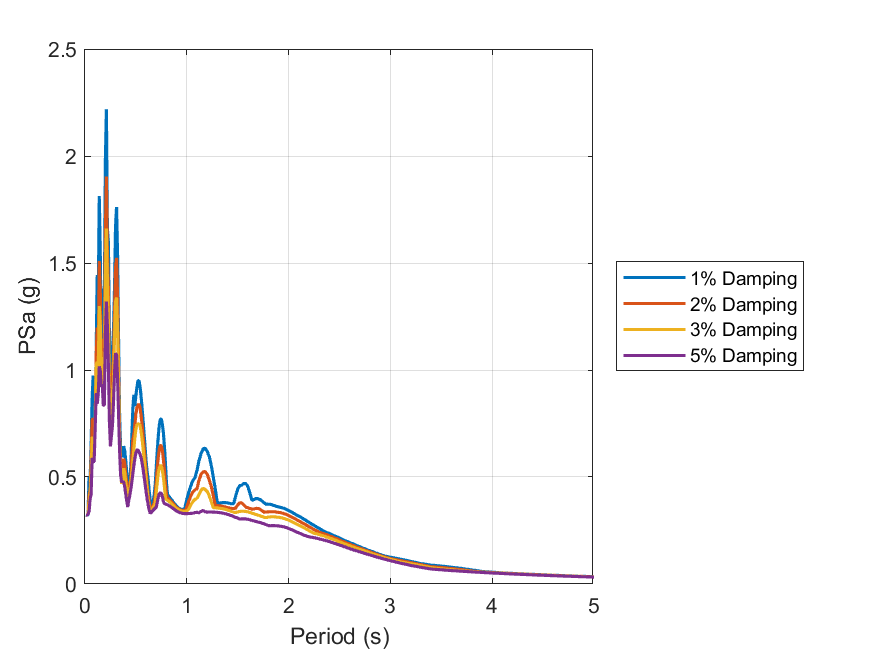

Values plotted in this chart, from the file beside it:
id, period, psa_1, psa_2, psa_3, psa_5
1, 0.01, 0.3226, 0.322, 0.3219, 0.3217
2, 0.02, 0.3207, 0.3213, 0.3215, 0.3216
3, 0.03, 0.326, 0.3261, 0.3262, 0.3261
4, 0.04, 0.5011, 0.4206, 0.3801, 0.3386
5, 0.05, 0.4767, 0.4365, 0.423, 0.3961
6, 0.06, 0.6547, 0.5853, 0.5095, 0.4192
7, 0.07, 0.8658, 0.7673, 0.6882, 0.5892
8, 0.08, 0.9745, 0.7742, 0.6636, 0.5679
9, 0.09, 0.7491, 0.6728, 0.6292, 0.575
10, 0.1, 0.7685, 0.764, 0.7639, 0.7321
11, 0.11, 1.093, 1.086, 1.023, 0.8917
12, 0.12, 1.443, 1.199, 1.039, 0.8415
13, 0.13, 1.311, 1.063, 1.003, 0.8859
14, 0.14, 1.813, 1.509, 1.299, 1.017
15, 0.15, 1.552, 1.376, 1.222, 0.9977
16, 0.16, 1.094, 0.9884, 0.9678, 0.921
17, 0.17, 1.252, 1.146, 1.061, 0.9311
18, 0.18, 1.38, 1.068, 0.8866, 0.8322
19, 0.19, 1.332, 1.027, 0.9041, 0.838
20, 0.2, 1.971, 1.644, 1.431, 1.161
21, 0.21, 2.218, 1.904, 1.662, 1.32
22, 0.22, 1.663, 1.553, 1.428, 1.204
23, 0.23, 1.594, 1.376, 1.219, 1.011
24, 0.24, 1.144, 0.9081, 0.8452, 0.7598
25, 0.25, 0.9422, 0.7849, 0.6927, 0.6433
26, 0.26, 1.027, 0.897, 0.801, 0.6923
27, 0.27, 1.091, 0.9881, 0.8955, 0.7444
28, 0.28, 1.188, 1.061, 0.9479, 0.8515
29, 0.29, 1.384, 1.263, 1.158, 0.9892
30, 0.3, 1.671, 1.477, 1.318, 1.078
31, 0.31, 1.762, 1.524, 1.338, 1.071
32, 0.32, 1.537, 1.338, 1.181, 0.9606
33, 0.33, 1.132, 1.011, 0.9189, 0.789
34, 0.34, 0.7814, 0.699, 0.6502, 0.6189
35, 0.35, 0.638, 0.5729, 0.5216, 0.5094
36, 0.36, 0.618, 0.4993, 0.4676, 0.4758
37, 0.37, 0.5916, 0.5462, 0.5189, 0.4791
38, 0.38, 0.6442, 0.5858, 0.5408, 0.4768
39, 0.39, 0.6221, 0.5652, 0.5206, 0.4553
40, 0.4, 0.5771, 0.5128, 0.4753, 0.4214
41, 0.41, 0.5226, 0.4767, 0.437, 0.3869
42, 0.42, 0.4813, 0.4387, 0.4049, 0.3597
43, 0.43, 0.477, 0.4513, 0.4284, 0.3901
44, 0.44, 0.4644, 0.4566, 0.4447, 0.4155
45, 0.45, 0.5504, 0.4906, 0.4723, 0.4433
46, 0.46, 0.6914, 0.5946, 0.5195, 0.4773
47, 0.47, 0.8216, 0.676, 0.5748, 0.5156
48, 0.48, 0.8837, 0.6977, 0.6327, 0.5539
49, 0.49, 0.8318, 0.7459, 0.6843, 0.5874
50, 0.5, 0.8811, 0.7949, 0.7235, 0.6123
51, 0.51, 0.9189, 0.822, 0.745, 0.6259
52, 0.52, 0.9494, 0.835, 0.7468, 0.6268
53, 0.53, 0.9511, 0.8413, 0.7502, 0.6154
54, 0.54, 0.9259, 0.8253, 0.7403, 0.607
55, 0.55, 0.8814, 0.7921, 0.7154, 0.5927
56, 0.56, 0.8269, 0.7478, 0.6795, 0.5692
57, 0.57, 0.7675, 0.6971, 0.6366, 0.539
58, 0.58, 0.7054, 0.6425, 0.5894, 0.5049
59, 0.59, 0.6409, 0.5855, 0.5399, 0.4686
60, 0.6, 0.5733, 0.5272, 0.49, 0.4328
... 130 more rows
